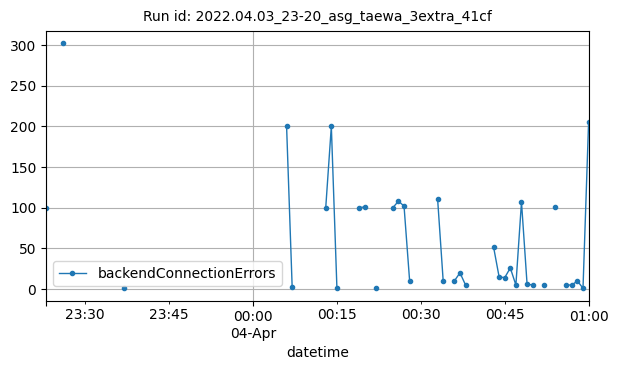

The table this chart was drawn from, first rows:
datetime, backendConnectionErrors
2022-04-03T23:23:00Z, 100
2022-04-03T23:26:00Z, 302
2022-04-03T23:37:00Z, 1
2022-04-04T00:06:00Z, 200
2022-04-04T00:07:00Z, 2
2022-04-04T00:13:00Z, 100
2022-04-04T00:14:00Z, 200
2022-04-04T00:15:00Z, 1
2022-04-04T00:19:00Z, 100
2022-04-04T00:20:00Z, 101
2022-04-04T00:22:00Z, 1
2022-04-04T00:25:00Z, 100
2022-04-04T00:26:00Z, 108
2022-04-04T00:27:00Z, 102
2022-04-04T00:28:00Z, 10
2022-04-04T00:33:00Z, 111
2022-04-04T00:34:00Z, 10
2022-04-04T00:36:00Z, 10
2022-04-04T00:37:00Z, 20
2022-04-04T00:38:00Z, 5
2022-04-04T00:43:00Z, 52
2022-04-04T00:44:00Z, 15
2022-04-04T00:45:00Z, 14
2022-04-04T00:46:00Z, 26
2022-04-04T00:47:00Z, 5
2022-04-04T00:48:00Z, 107
2022-04-04T00:49:00Z, 6
2022-04-04T00:50:00Z, 5
2022-04-04T00:52:00Z, 5
2022-04-04T00:54:00Z, 101
2022-04-04T00:56:00Z, 5
2022-04-04T00:57:00Z, 5
2022-04-04T00:58:00Z, 10
2022-04-04T00:59:00Z, 1
2022-04-04T01:00:00Z, 205
